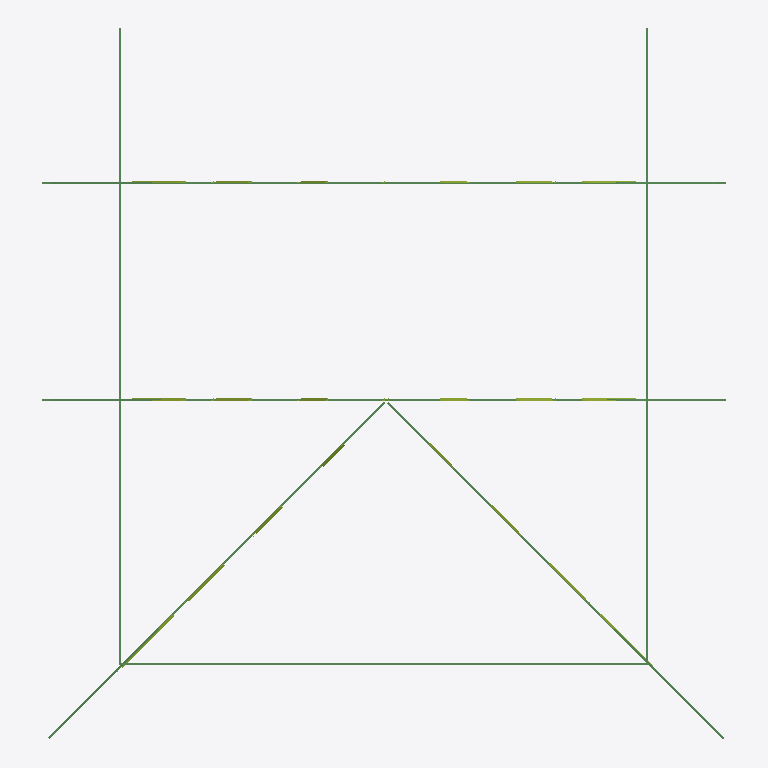
Plan cut of the same IFC building model at storey 'Niveau R+3' (level 8.85 m, cut at 10.25 m), seen from above with north up, elements coloured by IFC class: 20 members (olive), 13 beams (green). Cut surfaces are drawn darker.
Extent 15.7 m × 16.3 m × 1.9 m (x, y, z). Storeys (1): Niveau R+3 at 8.85 m. Elements (61): 44 IfcMember, 17 IfcBeam.

HEADER;
FILE_DESCRIPTION(('ViewDefinition [CoordinationView]'),'2;1');
FILE_NAME('','2017-12-19T15:04:34',(''),(''),'The EXPRESS Data Manager Version 5.02.0100.07 : ','20150220_1215(x64) - Exporter 16.0.428.0 - Defau','');
FILE_SCHEMA(('IFC2X3'));
ENDSEC;
DATA;
#94=IFCPROJECT('39xtUeFrXF28Xc6CHR4sjz',#41,'',$,$,'E:\\Projet_acad\\IFC\\Toit_Metal_2.ifc','',(#83,#91),#78);
#6261=IFCSITE('39xtUeFrXF28Xc6CHR4sj$',#41,'Default',$,'',#6260,$,$,.ELEMENT.,(42,24,53,508911),(-71,-15,-29,-58837),0.0,$,$);
#104=IFCBUILDING('39xtUeFrXF28Xc6CHR4sjy',#41,'',$,$,#32,$,'',.ELEMENT.,$,$,#100);
#125=IFCBUILDINGSTOREY('39xtUeFrXF28Xc6CIax9sV',#41,'Niveau R+3',$,$,#124,$,'Niveau R+3',.ELEMENT.,8850.0);
#5455=IFCBEAM('3SWCa1Nkb6shp6EZ_X2tss',#41,'IPE-Poutrelles:IPE80:2449',$,'IPE-Poutrelles:IPE80:2674',#5433,#5453,'2449');
#5622=IFCBEAM('3SWCa1Nkb6shp6EZ_X2tso',#41,'IPE-Poutrelles:IPE80:2453',$,'IPE-Poutrelles:IPE80:2674',#5600,#5620,'2453');
#5539=IFCBEAM('3SWCa1Nkb6shp6EZ_X2tsq',#41,'IPE-Poutrelles:IPE80:2451',$,'IPE-Poutrelles:IPE80:2674',#5517,#5537,'2451');
#3971=IFCBEAM('3SWCa1Nkb6shp6EZ_X2trE',#41,'L-Cornières:CAE50x8:2409',$,'L-Cornières:CAE50x8:2714',#3938,#3969,'2409');
#174=IFCBEAM('3SWCa1Nkb6shp6EZ_X2tqm',#41,'L-Cornières:CAE50x8:2327',$,'L-Cornières:CAE50x8:2714',#130,#170,'2327');
#3151=IFCBEAM('3SWCa1Nkb6shp6EZ_X2trs',#41,'L-Cornières:CAE50x8:2385',$,'L-Cornières:CAE50x8:2714',#3118,#3149,'2385');
#1975=IFCBEAM('3SWCa1Nkb6shp6EZ_X2tqU',#41,'L-Cornières:CAE50x8:2361',$,'L-Cornières:CAE50x8:2714',#1942,#1973,'2361');
#2070=IFCBEAM('3SWCa1Nkb6shp6EZ_X2tqS',#41,'L-Cornières:CAE50x8:2363',$,'L-Cornières:CAE50x8:2714',#2037,#2068,'2363');
#3245=IFCBEAM('3SWCa1Nkb6shp6EZ_X2trq',#41,'L-Cornières:CAE50x8:2387',$,'L-Cornières:CAE50x8:2714',#3212,#3243,'2387');
#459=IFCBEAM('3SWCa1Nkb6shp6EZ_X2tqy',#41,'L-Cornières:CAE50x8:2331',$,'L-Cornières:CAE50x8:2714',#418,#457,'2331');
#358=IFCBEAM('3SWCa1Nkb6shp6EZ_X2tq_',#41,'L-Cornières:CAE50x8:2329',$,'L-Cornières:CAE50x8:2714',#317,#356,'2329');
#4072=IFCBEAM('3SWCa1Nkb6shp6EZ_X2trC',#41,'L-Cornières:CAE50x8:2411',$,'L-Cornières:CAE50x8:2714',#4031,#4070,'2411');
#4173=IFCBEAM('3SWCa1Nkb6shp6EZ_X2trA',#41,'L-Cornières:CAE50x8:2413',$,'L-Cornières:CAE50x8:2714',#4132,#4171,'2413');
#3817=IFCMEMBER('3SWCa1Nkb6shp6EZ_X2tr4',#41,'L-Cornières:CAE50x8:2403',$,'CAE50x8',#3816,#3807,'2403');
#3884=IFCMEMBER('3SWCa1Nkb6shp6EZ_X2tr2',#41,'L-Cornières:CAE50x8:2405',$,'CAE50x8',#3883,#3874,'2405');
#1552=IFCMEMBER('3SWCa1Nkb6shp6EZ_X2tq8',#41,'L-Cornières:CAE50x8:2351',$,'CAE50x8',#1551,#1542,'2351');
#1885=IFCMEMBER('3SWCa1Nkb6shp6EZ_X2tqI',#41,'L-Cornières:CAE50x8:2357',$,'CAE50x8',#1884,#1875,'2357');
#1441=IFCMEMBER('3SWCa1Nkb6shp6EZ_X2tqA',#41,'L-Cornières:CAE50x8:2349',$,'CAE50x8',#1440,#1431,'2349');
#1774=IFCMEMBER('3SWCa1Nkb6shp6EZ_X2tqK',#41,'L-Cornières:CAE50x8:2355',$,'CAE50x8',#1773,#1764,'2355');
#2950=IFCMEMBER('3SWCa1Nkb6shp6EZ_X2tri',#41,'L-Cornières:CAE50x8:2379',$,'CAE50x8',#2949,#2940,'2379');
#3750=IFCMEMBER('3SWCa1Nkb6shp6EZ_X2tr6',#41,'L-Cornières:CAE50x8:2401',$,'CAE50x8',#3749,#3740,'2401');
#4817=IFCMEMBER('3SWCa1Nkb6shp6EZ_X2tsc',#41,'L-Cornières:CAE50x8:2433',$,'CAE50x8',#4816,#4807,'2433');
#5018=IFCMEMBER('3SWCa1Nkb6shp6EZ_X2tsW',#41,'L-Cornières:CAE50x8:2439',$,'CAE50x8',#5017,#5008,'2439');
#3683=IFCMEMBER('3SWCa1Nkb6shp6EZ_X2tru',#41,'L-Cornières:CAE50x8:2399',$,'CAE50x8',#3682,#3673,'2399');
#1330=IFCMEMBER('3SWCa1Nkb6shp6EZ_X2tqC',#41,'L-Cornières:CAE50x8:2347',$,'CAE50x8',#1329,#1320,'2347');
#1663=IFCMEMBER('3SWCa1Nkb6shp6EZ_X2tqM',#41,'L-Cornières:CAE50x8:2353',$,'CAE50x8',#1662,#1653,'2353');
#2839=IFCMEMBER('3SWCa1Nkb6shp6EZ_X2trk',#41,'L-Cornières:CAE50x8:2377',$,'CAE50x8',#2838,#2829,'2377');
#3061=IFCMEMBER('3SWCa1Nkb6shp6EZ_X2trg',#41,'L-Cornières:CAE50x8:2381',$,'CAE50x8',#3060,#3051,'2381');
#4750=IFCMEMBER('3SWCa1Nkb6shp6EZ_X2trO',#41,'L-Cornières:CAE50x8:2431',$,'CAE50x8',#4749,#4740,'2431');
#4951=IFCMEMBER('3SWCa1Nkb6shp6EZ_X2tsY',#41,'L-Cornières:CAE50x8:2437',$,'CAE50x8',#4950,#4941,'2437');
#2728=IFCMEMBER('3SWCa1Nkb6shp6EZ_X2trW',#41,'L-Cornières:CAE50x8:2375',$,'CAE50x8',#2727,#2718,'2375');
#4683=IFCMEMBER('3SWCa1Nkb6shp6EZ_X2trQ',#41,'L-Cornières:CAE50x8:2429',$,'CAE50x8',#4682,#4673,'2429');
#4884=IFCMEMBER('3SWCa1Nkb6shp6EZ_X2tsa',#41,'L-Cornières:CAE50x8:2435',$,'CAE50x8',#4883,#4874,'2435');
ENDSEC;
